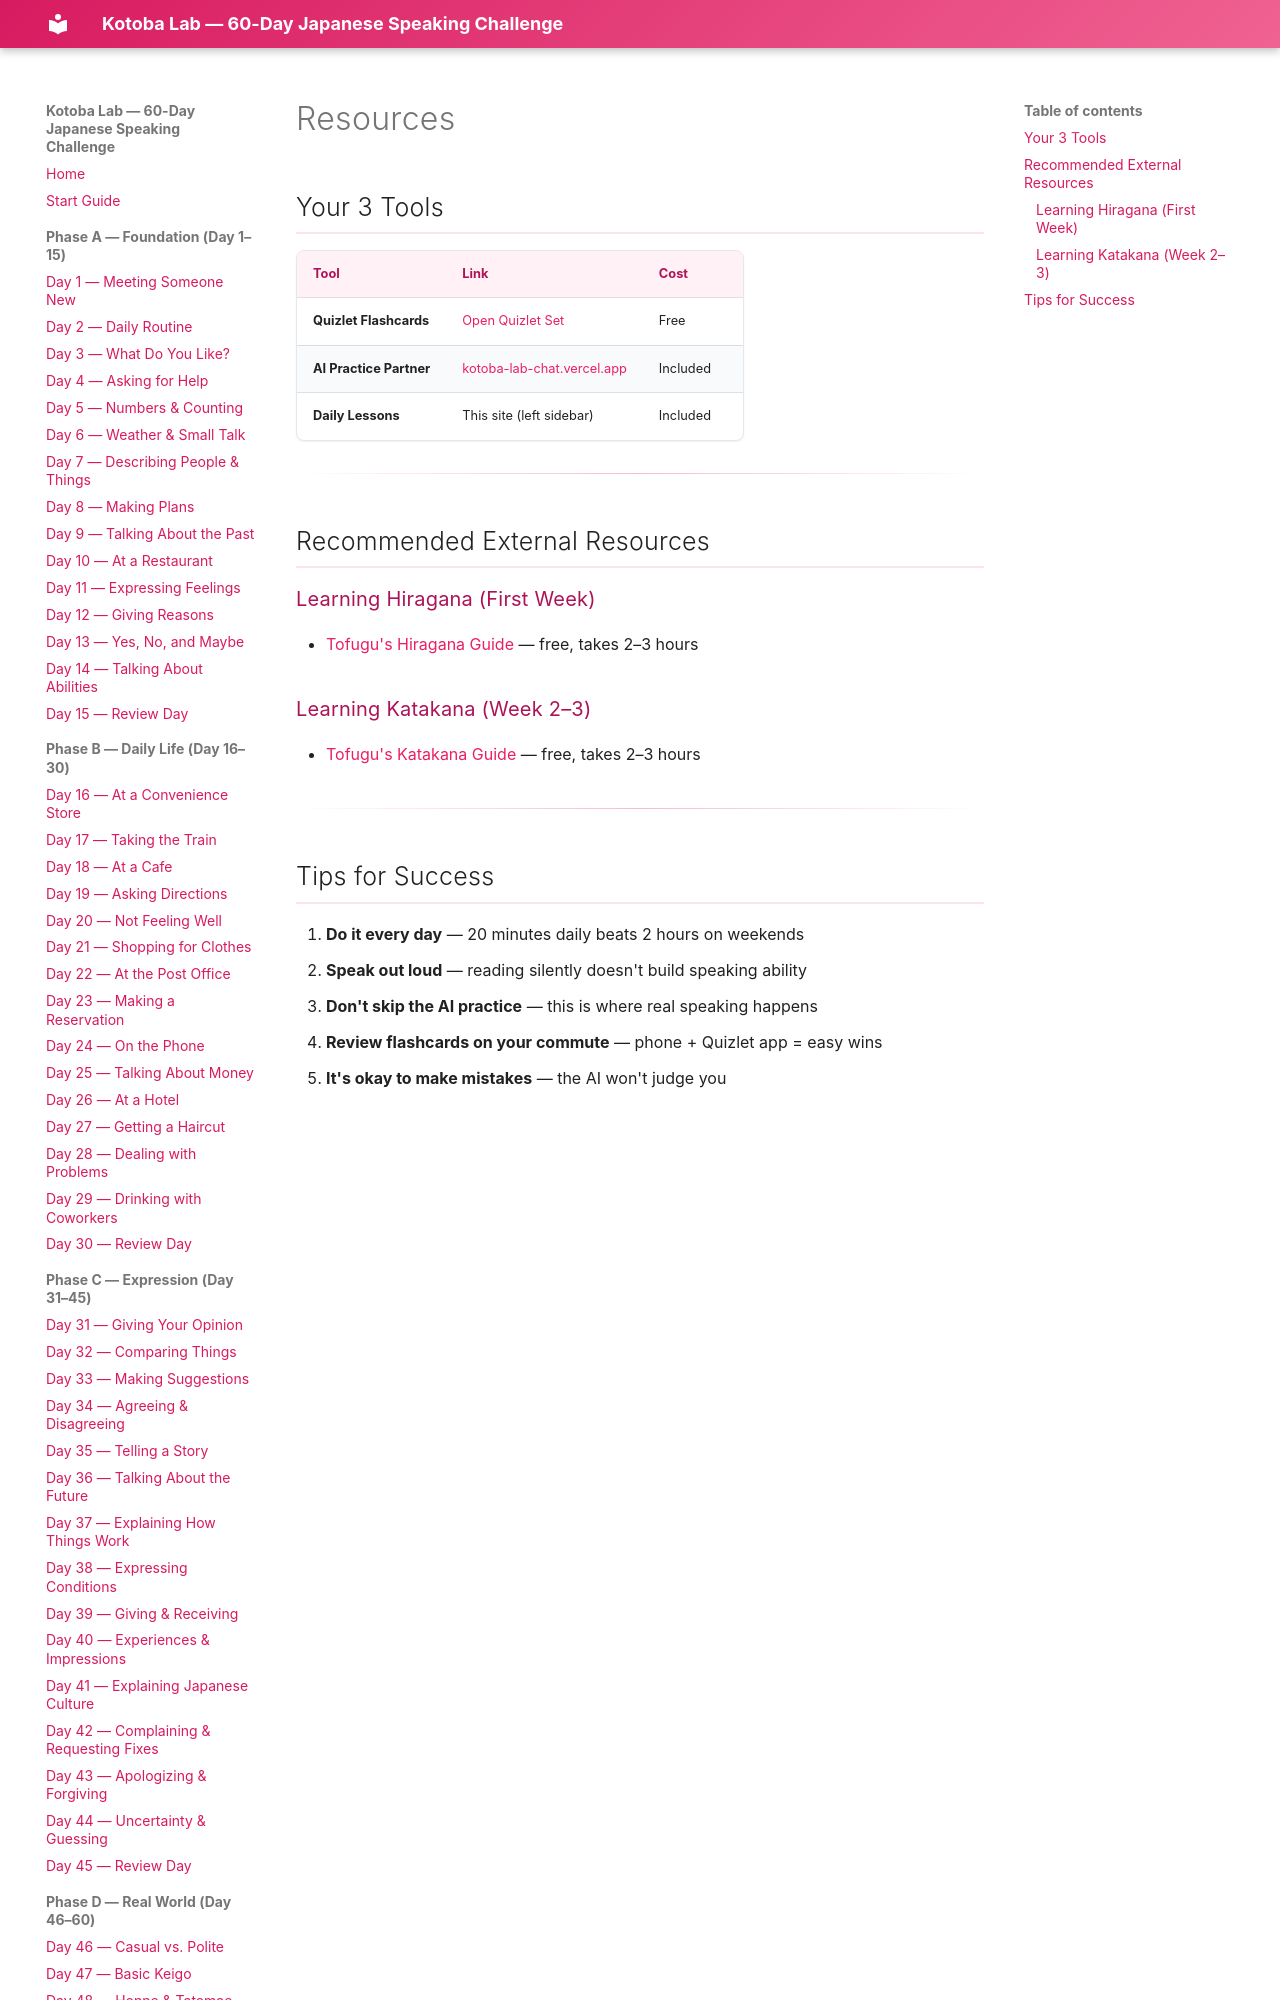

repository: Kazuma-Japan/kotoba-lab-site · page: resources/index.html · generator: mkdocs

# Resources

## Your 3 Tools

| Tool | Link | Cost |
|------|------|------|
| **Quizlet Flashcards** | [Open Quizlet Set](https://quizlet.com/1175916953/60day_speaking_challenge/) | Free |
| **AI Practice Partner** | [kotoba-lab-chat.vercel.app](https://kotoba-lab-chat.vercel.app) | Included |
| **Daily Lessons** | This site (left sidebar) | Included |

---

## Recommended External Resources

### Learning Hiragana (First Week)
- [Tofugu's Hiragana Guide](https://www.tofugu.com/japanese/learn-hiragana/) — free, takes 2–3 hours

### Learning Katakana (Week 2–3)
- [Tofugu's Katakana Guide](https://www.tofugu.com/japanese/learn-katakana/) — free, takes 2–3 hours

---
